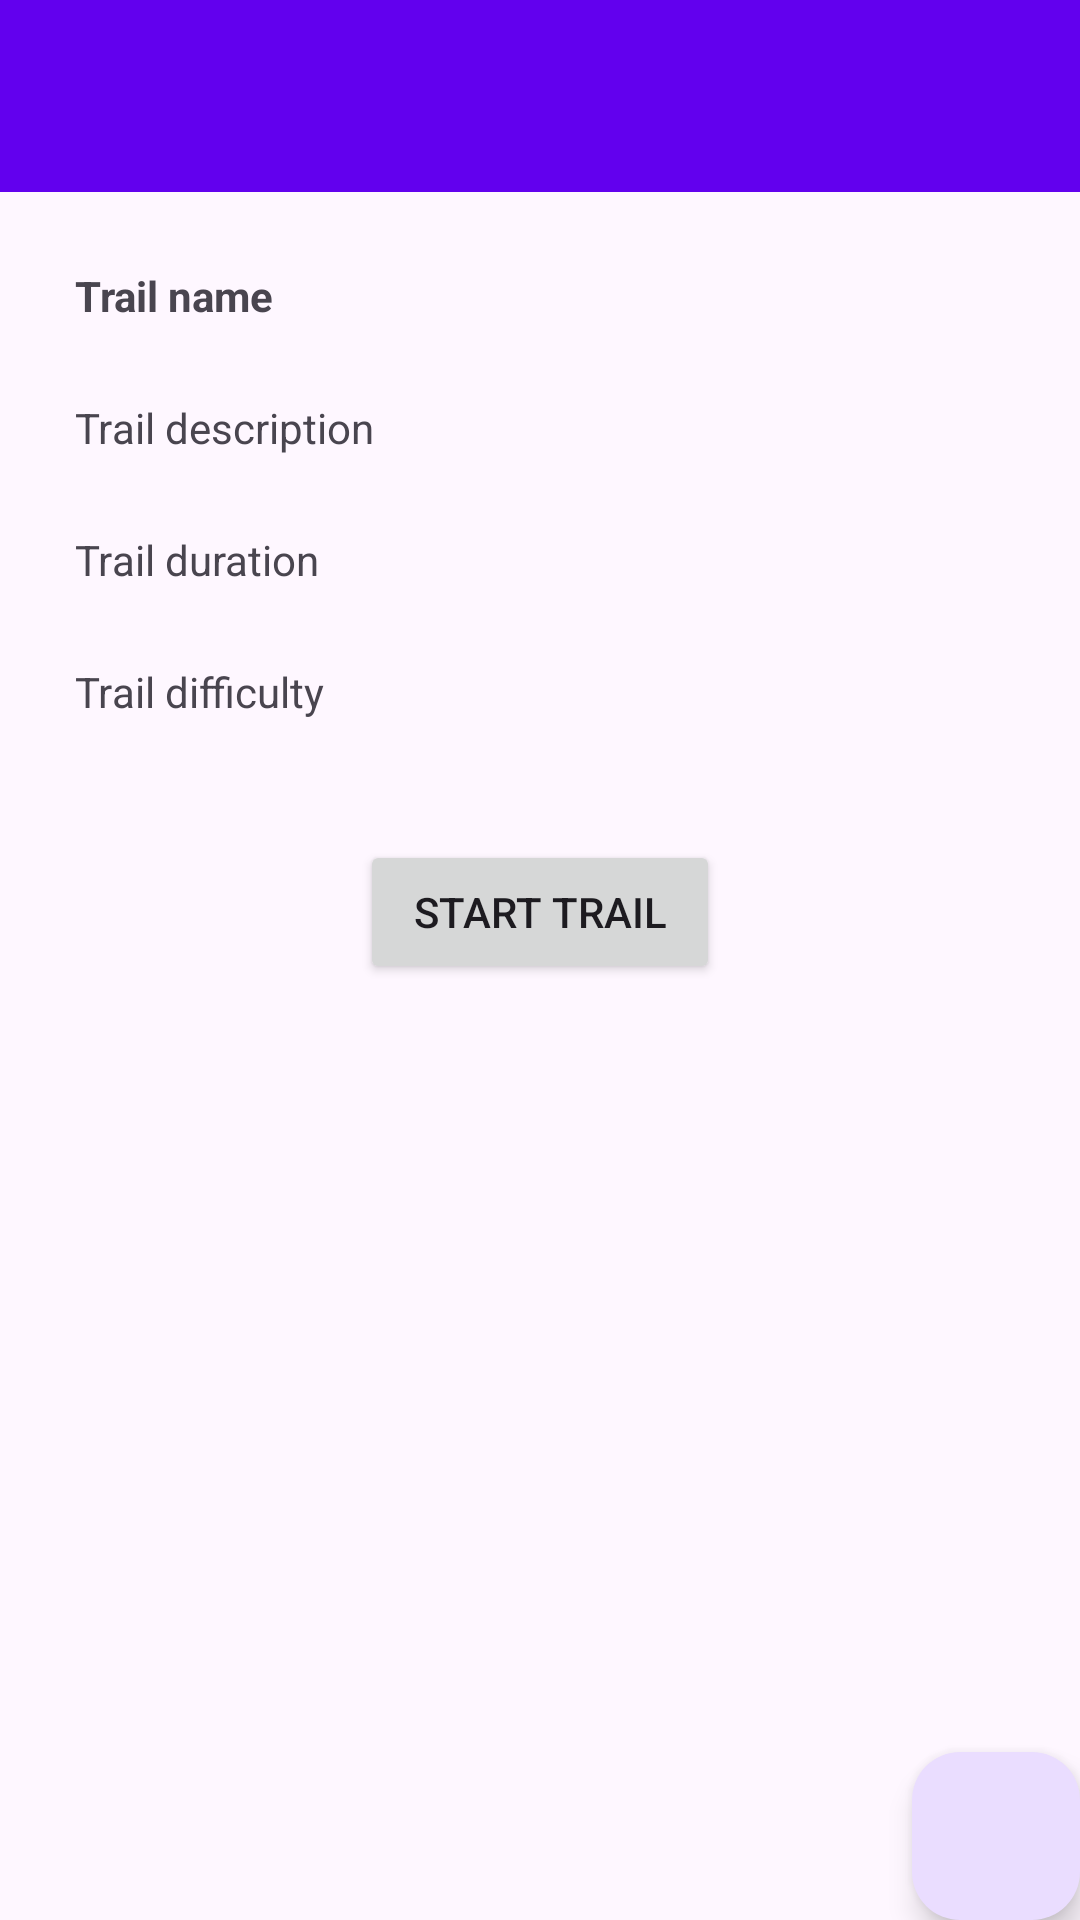

This screen was rendered from an Android layout file. Write that file and the resources it references.
<!-- AndroidManifest.xml: application theme Theme.BraGuia -->
<!-- res/layout/activity_trail_details.xml -->
<?xml version="1.0" encoding="utf-8"?>
<androidx.coordinatorlayout.widget.CoordinatorLayout xmlns:android="http://schemas.android.com/apk/res/android"
    xmlns:app="http://schemas.android.com/apk/res-auto"
    xmlns:tools="http://schemas.android.com/tools"
    android:layout_width="match_parent"
    android:layout_height="match_parent"
    tools:context=".ui.TrailDetailActivity">

    <com.google.android.material.appbar.AppBarLayout
        android:layout_width="match_parent"
        android:layout_height="wrap_content"
        android:theme="@style/Base.Theme.BraGuia.AppBarOverlay">

        <androidx.appcompat.widget.Toolbar
            android:id="@+id/toolbar"
            android:layout_width="match_parent"
            android:layout_height="?attr/actionBarSize"
            android:background="?attr/colorPrimary"
            app:popupTheme="@style/Base.Theme.BraGuia.PopupOverlay" />

    </com.google.android.material.appbar.AppBarLayout>

    <androidx.core.widget.NestedScrollView
        android:layout_width="match_parent"
        android:layout_height="match_parent"
        app:layout_behavior="@string/appbar_scrolling_view_behavior">

        <androidx.constraintlayout.widget.ConstraintLayout
            android:layout_width="match_parent"
            android:layout_height="match_parent">

            <androidx.constraintlayout.widget.ConstraintLayout
                android:id="@+id/trail_detail_rv"
                android:layout_width="match_parent"
                android:layout_height="wrap_content"
                app:layout_constraintStart_toStartOf="parent"
                app:layout_constraintTop_toTopOf="parent">


                <TextView
                    android:id="@+id/trail_detail_name"
                    android:layout_width="wrap_content"
                    android:layout_height="wrap_content"
                    android:layout_margin="25dp"
                    android:text="Trail name"
                    android:textStyle="bold"
                    app:layout_constraintStart_toStartOf="parent"
                    app:layout_constraintTop_toTopOf="parent" />

                <TextView
                    android:id="@+id/trail_detail_desc"
                    android:layout_width="wrap_content"
                    android:layout_height="wrap_content"
                    android:layout_margin="25dp"
                    android:text="Trail description"
                    app:layout_constraintStart_toStartOf="parent"
                    app:layout_constraintTop_toBottomOf="@id/trail_detail_name" />

                <TextView
                    android:id="@+id/trail_detail_duration"
                    android:layout_width="wrap_content"
                    android:layout_height="wrap_content"
                    android:layout_margin="25dp"
                    android:text="Trail duration"
                    app:layout_constraintStart_toStartOf="parent"
                    app:layout_constraintTop_toBottomOf="@id/trail_detail_desc" />

                <TextView
                    android:id="@+id/trail_detail_diff"
                    android:layout_width="wrap_content"
                    android:layout_height="wrap_content"
                    android:layout_margin="25dp"
                    android:text="Trail difficulty"
                    app:layout_constraintStart_toStartOf="parent"
                    app:layout_constraintTop_toBottomOf="@id/trail_detail_duration" />
            </androidx.constraintlayout.widget.ConstraintLayout>

            <androidx.recyclerview.widget.RecyclerView
                android:id="@+id/trail_rel_fragment"
                android:layout_width="match_parent"
                android:layout_height="wrap_content"
                android:padding="20dp"
                app:layout_constraintBottom_toTopOf="@id/edge_button"
                app:layout_constraintLeft_toLeftOf="parent"
                app:layout_constraintRight_toRightOf="parent"
                app:layout_constraintTop_toBottomOf="@id/trail_detail_rv"
                tools:listitem="@layout/trail_rel_recyclerview_item" />

            <Button
                android:id="@+id/edge_button"
                android:layout_width="match_parent"
                android:layout_height="wrap_content"
                android:layout_marginLeft="120dp"
                android:layout_marginRight="120dp"
                android:text="Start trail"
                app:layout_constraintBottom_toBottomOf="parent"
                app:layout_constraintBottom_toTopOf="@id/trail_edge_recycler"
                app:layout_constraintLeft_toLeftOf="parent"
                app:layout_constraintLeft_toRightOf="parent" />

            <androidx.recyclerview.widget.RecyclerView
                android:id="@+id/trail_edge_recycler"
                android:layout_width="match_parent"
                android:layout_height="wrap_content"
                android:padding="10dp"
                app:layoutManager="LinearLayoutManager"
                app:layout_constraintBottom_toBottomOf="parent"
                app:layout_constraintLeft_toLeftOf="parent"
                app:layout_constraintRight_toRightOf="parent"
                app:layout_constraintTop_toBottomOf="@id/trail_rel_fragment"
                tools:listitem="@layout/trail_edge_recyclerview_item" />

        </androidx.constraintlayout.widget.ConstraintLayout>

    </androidx.core.widget.NestedScrollView>

    <com.google.android.material.floatingactionbutton.FloatingActionButton
        android:id="@+id/trail_detail_fab"
        android:layout_width="wrap_content"
        android:layout_height="wrap_content"
        android:layout_gravity="bottom|end"
        android:layout_margin="@dimen/fab_margin"
        android:contentDescription="@string/todo"
        app:layout_constraintBottom_toBottomOf="parent"
        app:layout_constraintRight_toRightOf="parent"
        app:srcCompat="@drawable/call_icon"/>

</androidx.coordinatorlayout.widget.CoordinatorLayout>
<!-- res/layout/trail_rel_recyclerview_item.xml (included above) -->
<?xml version="1.0" encoding="utf-8"?>
<LinearLayout xmlns:android="http://schemas.android.com/apk/res/android"
    android:layout_width="match_parent"
    android:layout_height="wrap_content"
    android:orientation="vertical"
    android:id="@+id/pin_rel_rv_item">

    <androidx.cardview.widget.CardView
        android:id="@+id/trail_rel_cardview"
        xmlns:card_view="https://schemas.android.com/apk/res-auto"
        android:layout_width="match_parent"
        android:layout_height="match_parent"
        card_view:cardBackgroundColor="grey"
        card_view:cardCornerRadius="15dp"
        android:layout_margin="5dp"
        card_view:cardElevation="5dp"
        card_view:cardUseCompatPadding="true">
        <LinearLayout
            android:layout_width="match_parent"
            android:layout_height="match_parent"
            android:orientation="horizontal" >

            <TextView
                android:id="@+id/trail_detail"
                android:layout_width="wrap_content"
                android:layout_height="wrap_content"
                android:layout_margin="10dp"
                android:text="Trail rel details"
                android:textAppearance="?attr/textAppearanceListItem" />
        </LinearLayout>

    </androidx.cardview.widget.CardView>

</LinearLayout>
<!-- res/layout/trail_edge_recyclerview_item.xml (included above) -->
<LinearLayout xmlns:android="http://schemas.android.com/apk/res/android"
    android:layout_width="408dp"
    android:layout_height="wrap_content"
    xmlns:app="http://schemas.android.com/apk/res-auto"
    android:orientation="vertical"
    android:id="@+id/trail_edge_item"
    android:tag="cards main container">

    <androidx.cardview.widget.CardView
        android:id="@+id/card_view"
        xmlns:card_view="https://schemas.android.com/apk/res-auto"
        android:layout_width="match_parent"
        android:layout_height="wrap_content"
        card_view:cardCornerRadius="15dp"
        app:cardBackgroundColor="@color/purple_200"
        android:layout_margin="5dp"
        card_view:cardElevation="5dp"
        card_view:cardUseCompatPadding="true">

        <LinearLayout
            android:layout_width="match_parent"
            android:layout_height="match_parent"
            android:orientation="vertical">

            <TextView
                android:id="@+id/edge_name"
                android:layout_width="wrap_content"
                android:layout_height="wrap_content"
                android:layout_margin="@dimen/text_margin"
                android:text="Edge name"
                android:textAppearance="?attr/textAppearanceListItem" />

            <TextView
                android:id="@+id/edge_td"
                android:layout_width="wrap_content"
                android:layout_height="wrap_content"
                android:layout_margin="@dimen/text_margin"
                android:text="Edge transport + duration" />

            <TextView
                android:id="@+id/edge_desc"
                android:layout_width="wrap_content"
                android:layout_height="wrap_content"
                android:layout_margin="@dimen/text_margin"
                android:text="Edge description" />

        </LinearLayout>

    </androidx.cardview.widget.CardView>

</LinearLayout>
<!-- resources referenced by this layout -->
<resources>
  <string name="todo">TODO</string>
  <style name="Base.Theme.BraGuia.AppBarOverlay" parent="ThemeOverlay.AppCompat.Dark.ActionBar" />
  <style name="Base.Theme.BraGuia.PopupOverlay" parent="ThemeOverlay.AppCompat.Light" />
  <style name="Theme.BraGuia" parent="Base.Theme.BraGuia" />
  <style name="Base.Theme.BraGuia" parent="Theme.Material3.DayNight.NoActionBar">
          
          <item name="colorPrimary">@color/purple_500</item>
          <item name="colorPrimaryVariant">@color/purple_700</item>
          <item name="colorOnPrimary">@color/white</item>
          
          <item name="colorSecondary">@color/teal_200</item>
          <item name="colorSecondaryVariant">@color/teal_700</item>
          <item name="colorOnSecondary">@color/black</item>
          
          <item name="android:statusBarColor">#00000000</item>
      </style>
  <!-- not gathered from this repository: default colours our renderer supplied (Android Studio template values) -->
  <color name="purple_200">#FFBB86FC</color>
  <color name="purple_500">#FF6200EE</color>
  <color name="purple_700">#FF3700B3</color>
  <color name="teal_200">#FF03DAC5</color>
  <color name="teal_700">#FF018786</color>
  <color name="black">#FF000000</color>
  <color name="white">#FFFFFFFF</color>
</resources>
